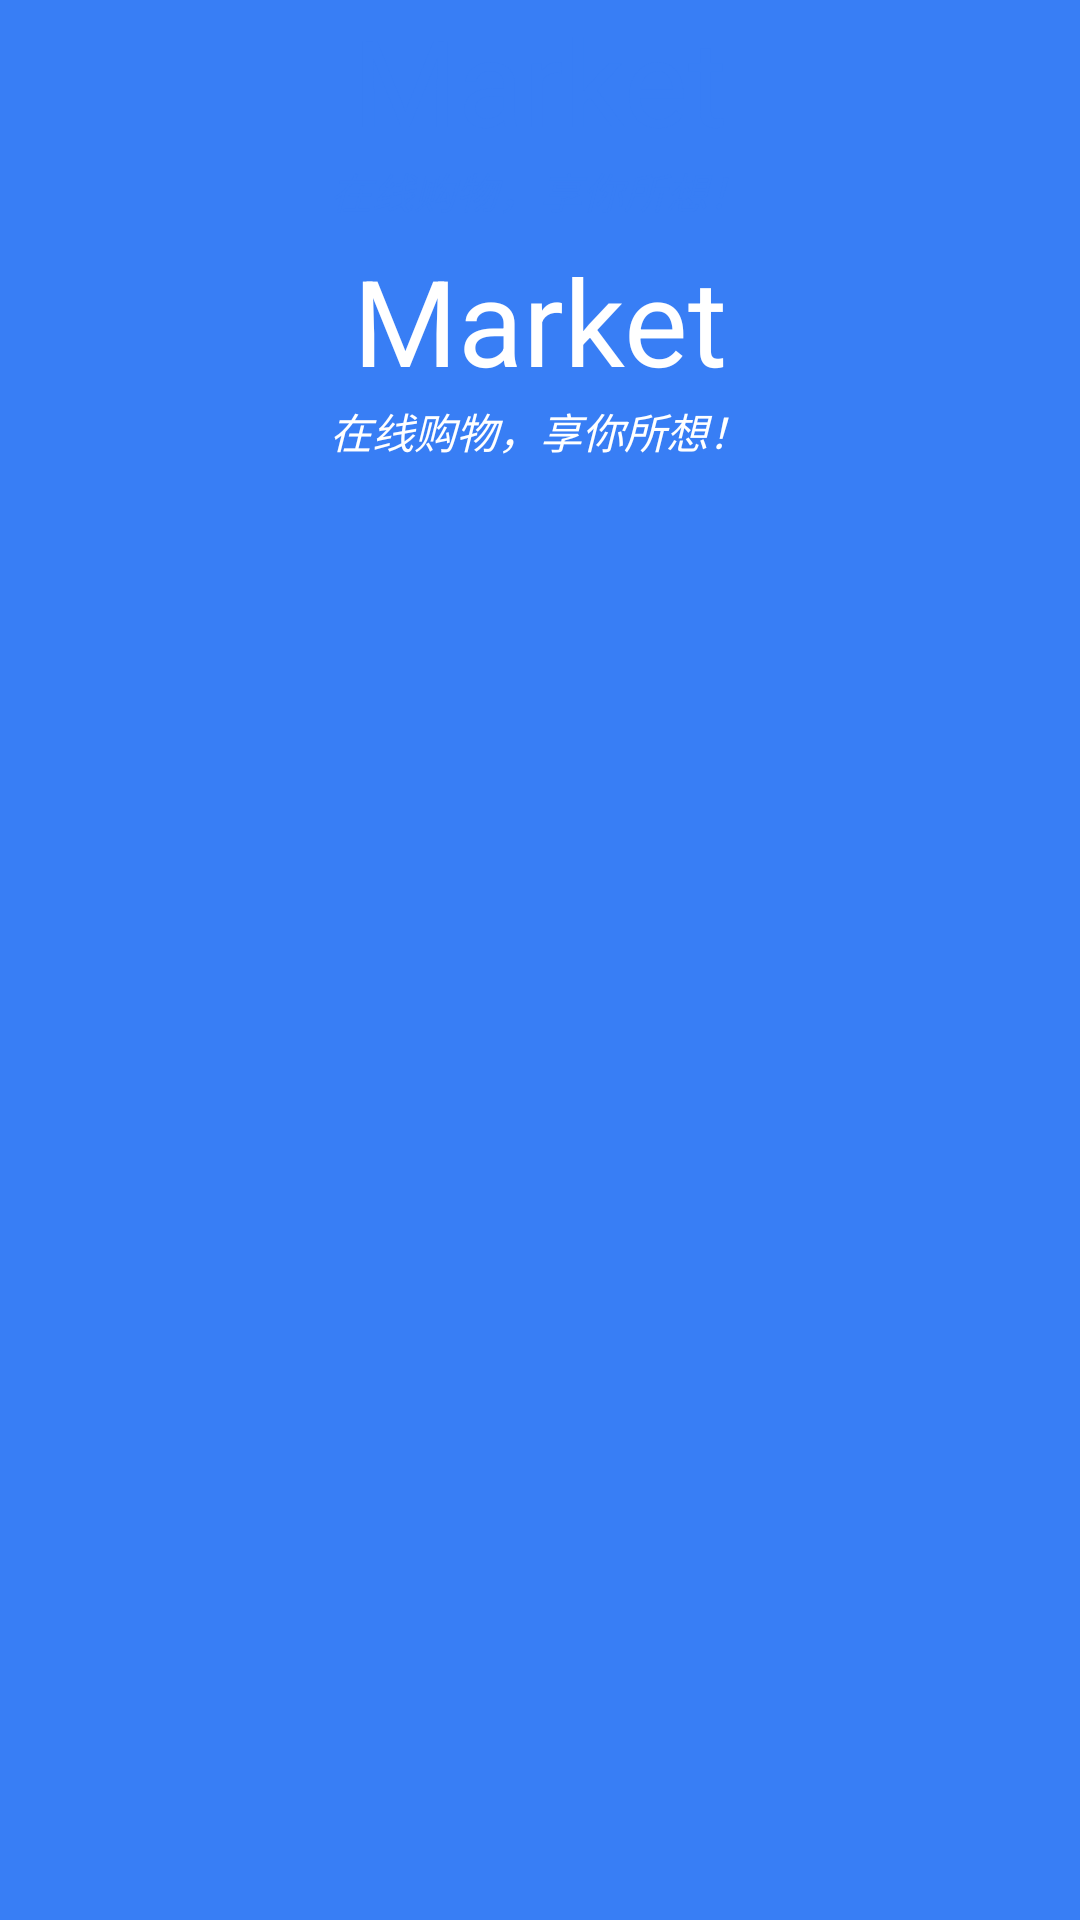

Layout XML and referenced resources for this Android screen:
<!-- AndroidManifest.xml: application theme AppTheme.NoActionBar -->
<!-- res/layout/activity_animation.xml -->
<?xml version="1.0" encoding="utf-8"?>
<RelativeLayout xmlns:android="http://schemas.android.com/apk/res/android"
    android:layout_width="match_parent"
    android:layout_height="match_parent"
    android:background="@color/colorPrimary">


    <LinearLayout
        android:id="@+id/text_lin"
        android:layout_width="wrap_content"
        android:layout_height="wrap_content"
        android:layout_centerHorizontal="true"
        android:orientation="vertical">

        <ImageView
            android:layout_width="80dp"
            android:layout_height="80dp"
            android:layout_gravity="center_horizontal"
            android:src="@drawable/ic_launcher_2" />

        <TextView
            android:layout_width="wrap_content"
            android:layout_height="wrap_content"
            android:layout_gravity="center_horizontal"
            android:text="@string/app_name"
            android:textColor="@color/white"
            android:textSize="40sp" />

        <TextView
            android:layout_width="wrap_content"
            android:layout_height="wrap_content"
            android:layout_gravity="center_horizontal"
            android:text="@string/app_description"
            android:textColor="@color/white"
            android:textSize="14sp"
            android:textStyle="italic" />
    </LinearLayout>

    <LinearLayout
        android:id="@+id/text_hide_lin"
        android:layout_width="wrap_content"
        android:layout_height="wrap_content"
        android:layout_centerHorizontal="true"
        android:background="@color/colorPrimary"
        android:orientation="vertical">

        <TextView
            android:layout_width="wrap_content"
            android:layout_height="wrap_content"
            android:layout_gravity="center_horizontal"
            android:text="@string/app_name"
            android:textColor="@color/colorPrimary"
            android:textSize="40sp" />

        <TextView
            android:layout_width="wrap_content"
            android:layout_height="wrap_content"
            android:layout_gravity="center_horizontal"
            android:text="@string/app_description"
            android:textColor="@color/colorPrimary"
            android:textSize="14sp"
            android:textStyle="italic" />
    </LinearLayout>


</RelativeLayout>
<!-- resources referenced by this layout -->
<resources>
  <color name="colorPrimary">#ff387ef5</color>
  <color name="white">#ffffff</color>
  <!-- drawable ic_launcher_2: png bitmap (drawable-v24, 44244 bytes) -->
  <string name="app_description">在线购物，享你所想！</string>
  <string name="app_name">Market</string>
  <style name="AppTheme.NoActionBar">
          <item name="windowActionBar">false</item>
          <item name="windowNoTitle">true</item>
      </style>
</resources>
